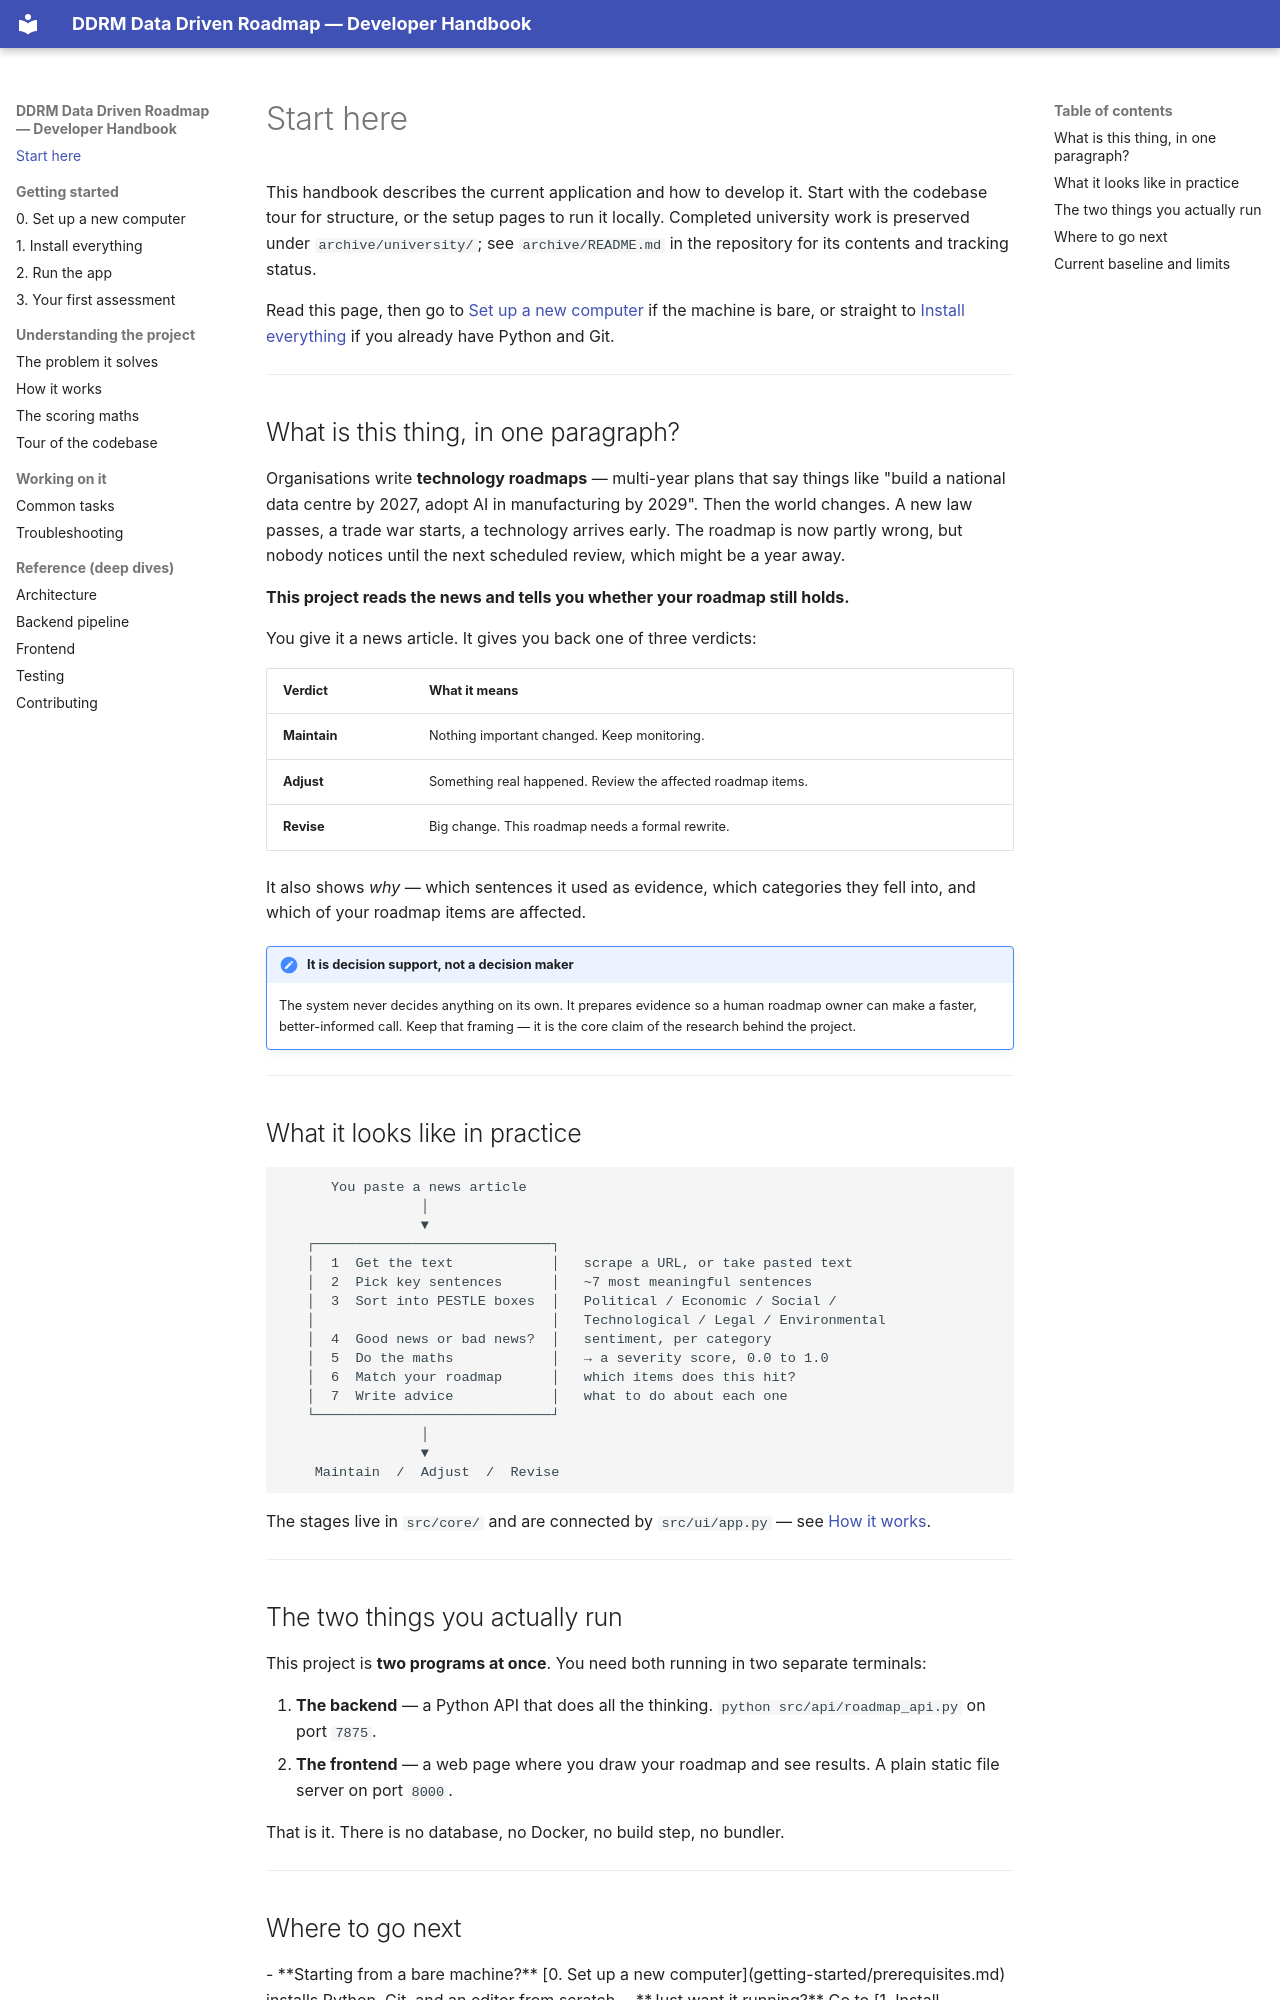

repository: krichpapath/data_driven_roadmap · page: index.html · generator: mkdocs

# Start here

This handbook describes the current application and how to develop it.
Start with the codebase tour for structure, or the setup pages to run it locally.
Completed university work is preserved under `archive/university/`; see
`archive/README.md` in the repository for its contents and tracking status.

Read this page, then go to [Set up a new computer](getting-started/prerequisites.md)
if the machine is bare, or straight to
[Install everything](getting-started/installation.md) if you already have
Python and Git.

---

## What is this thing, in one paragraph?

Organisations write **technology roadmaps** — multi-year plans that say things
like "build a national data centre by 2027, adopt AI in manufacturing by 2029".
Then the world changes. A new law passes, a trade war starts, a technology
arrives early. The roadmap is now partly wrong, but nobody notices until the
next scheduled review, which might be a year away.

**This project reads the news and tells you whether your roadmap still holds.**

You give it a news article. It gives you back one of three verdicts:

| Verdict | What it means |
| --- | --- |
| **Maintain** | Nothing important changed. Keep monitoring. |
| **Adjust** | Something real happened. Review the affected roadmap items. |
| **Revise** | Big change. This roadmap needs a formal rewrite. |

It also shows *why* — which sentences it used as evidence, which categories they
fell into, and which of your roadmap items are affected.

!!! note "It is decision support, not a decision maker"
    The system never decides anything on its own. It prepares evidence so a human
    roadmap owner can make a faster, better-informed call. Keep that framing —
    it is the core claim of the research behind the project.

---

## What it looks like in practice

```
      You paste a news article
                 │
                 ▼
   ┌─────────────────────────────┐
   │  1  Get the text            │   scrape a URL, or take pasted text
   │  2  Pick key sentences      │   ~7 most meaningful sentences
   │  3  Sort into PESTLE boxes  │   Political / Economic / Social /
   │                             │   Technological / Legal / Environmental
   │  4  Good news or bad news?  │   sentiment, per category
   │  5  Do the maths            │   → a severity score, 0.0 to 1.0
   │  6  Match your roadmap      │   which items does this hit?
   │  7  Write advice            │   what to do about each one
   └─────────────────────────────┘
                 │
                 ▼
    Maintain  /  Adjust  /  Revise
```

The stages live in `src/core/` and are connected by `src/ui/app.py` — see
[How it works](guide/how-it-works.md).

---

## The two things you actually run

This project is **two programs at once**. You need both running in two separate
terminals:

1. **The backend** — a Python API that does all the thinking.
   `python src/api/roadmap_api.py` on port `7875`.
2. **The frontend** — a web page where you draw your roadmap and see results.
   A plain static file server on port `8000`.

That is it. There is no database, no Docker, no build step, no bundler.

---
